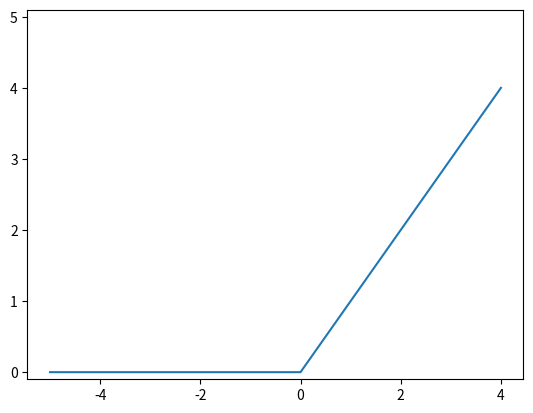

Write the Python code that produced this figure.
import numpy as np
import matplotlib.pylab as plt

def relu(x):
    return np.maximum(0, x)

x = np.arange(-5.0, 5.0, 1.0)
y = relu(x)
print(y) # [0.26894142 0.73105858 0.88079708]

plt.plot(x, y)
plt.ylim(-0.1, 5.1) # y축 범위 지정
plt.show()